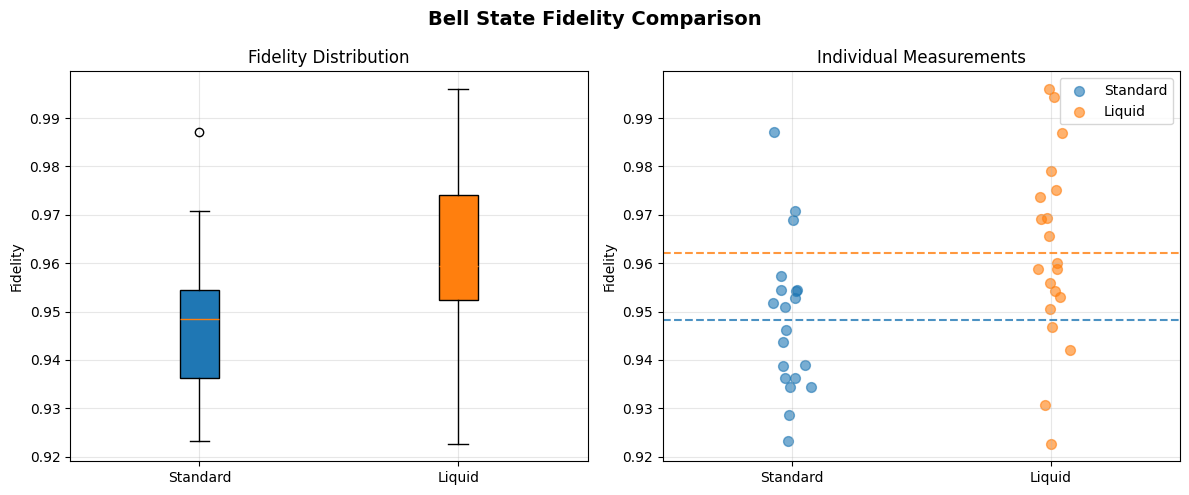

Generate this figure with matplotlib: (Note: this script raises an exception after producing the figure.)
#!/usr/bin/env python3
"""
Experimental Analysis Toolkit for Condensed Quantum Operads
Statistical validation, visualization, and reporting tools for minimal viable experiments
"""

import numpy as np
import matplotlib.pyplot as plt
import scipy.stats as stats
from scipy.stats import bootstrap
import json
import pandas as pd
from typing import Dict, List, Tuple, Optional, Any
from dataclasses import dataclass
from datetime import datetime
import warnings

@dataclass
class ExperimentResult:
    """Data structure for experimental results"""
    experiment_id: str
    timestamp: datetime
    hardware_backend: str
    circuit_type: str
    raw_counts: Dict[str, int]
    total_shots: int
    calibration_data: Dict[str, Any]
    metadata: Dict[str, Any]

class StatisticalAnalyzer:
    """Statistical analysis tools for quantum experiment validation"""
    
    def __init__(self, alpha: float = 0.05):
        self.alpha = alpha  # Significance level
        self.confidence_level = 1 - alpha
        
    def calculate_fidelity(self, measured_counts: Dict[str, int], 
                          theoretical_probs: Dict[str, float]) -> float:
        """Calculate fidelity between measured and theoretical distributions"""
        total_shots = sum(measured_counts.values())
        measured_probs = {state: count/total_shots 
                         for state, count in measured_counts.items()}
        
        # Ensure all theoretical states are present
        for state in theoretical_probs:
            if state not in measured_probs:
                measured_probs[state] = 0.0
                
        # Calculate fidelity (overlap between distributions)
        fidelity = 0.0
        for state in theoretical_probs:
            fidelity += np.sqrt(measured_probs.get(state, 0) * theoretical_probs[state])
            
        return fidelity
    
    def bell_state_fidelity(self, counts: Dict[str, int]) -> Tuple[float, float]:
        """Calculate Bell state fidelity with error estimation"""
        total_shots = sum(counts.values())
        
        # Perfect Bell state probabilities
        perfect_bell = {'00': 0.5, '11': 0.5, '01': 0.0, '10': 0.0}
        
        fidelity = self.calculate_fidelity(counts, perfect_bell)
        
        # Error estimation using shot noise
        # Standard error for binomial proportion
        p_00 = counts.get('00', 0) / total_shots
        p_11 = counts.get('11', 0) / total_shots
        error = np.sqrt((p_00 * (1 - p_00) + p_11 * (1 - p_11)) / total_shots)
        
        return fidelity, error
    
    def two_sample_comparison(self, group1: List[float], group2: List[float]) -> Dict[str, Any]:
        """Compare two groups of measurements with comprehensive statistics"""
        
        # Basic statistics
        mean1, mean2 = np.mean(group1), np.mean(group2)
        std1, std2 = np.std(group1, ddof=1), np.std(group2, ddof=1)
        n1, n2 = len(group1), len(group2)
        
        # Two-sample t-test
        t_stat, t_pvalue = stats.ttest_ind(group1, group2)
        
        # Mann-Whitney U test (non-parametric)
        u_stat, u_pvalue = stats.mannwhitneyu(group1, group2, alternative='two-sided')
        
        # Effect size (Cohen's d)
        pooled_std = np.sqrt(((n1 - 1) * std1**2 + (n2 - 1) * std2**2) / (n1 + n2 - 2))
        cohens_d = (mean1 - mean2) / pooled_std if pooled_std > 0 else 0
        
        # Bootstrap confidence intervals
        def bootstrap_diff(x, y):
            return np.mean(x) - np.mean(y)
        
        combined_data = (group1, group2)
        bootstrap_result = bootstrap(combined_data, bootstrap_diff, n_resamples=1000, 
                                   random_state=42, vectorized=False)
        ci_lower, ci_upper = bootstrap_result.confidence_interval
        
        return {
            'group1_mean': mean1,
            'group2_mean': mean2,
            'difference': mean1 - mean2,
            'group1_std': std1,
            'group2_std': std2,
            'group1_n': n1,
            'group2_n': n2,
            't_statistic': t_stat,
            't_pvalue': t_pvalue,
            'u_statistic': u_stat,
            'u_pvalue': u_pvalue,
            'cohens_d': cohens_d,
            'effect_size_interpretation': self._interpret_effect_size(cohens_d),
            'bootstrap_ci_lower': ci_lower,
            'bootstrap_ci_upper': ci_upper,
            'significant_at_alpha': t_pvalue < self.alpha
        }
    
    def _interpret_effect_size(self, cohens_d: float) -> str:
        """Interpret Cohen's d effect size"""
        abs_d = abs(cohens_d)
        if abs_d < 0.2:
            return "negligible"
        elif abs_d < 0.5:
            return "small"
        elif abs_d < 0.8:
            return "medium"
        else:
            return "large"
    
    def power_analysis(self, effect_size: float, alpha: float = None, 
                      power: float = 0.8) -> int:
        """Calculate required sample size for given effect size and power"""
        if alpha is None:
            alpha = self.alpha
            
        # Approximate sample size calculation for two-sample t-test
        z_alpha = stats.norm.ppf(1 - alpha/2)
        z_beta = stats.norm.ppf(power)
        
        # Cohen's formula for two-group comparison
        n_per_group = 2 * ((z_alpha + z_beta) / effect_size)**2
        
        return int(np.ceil(n_per_group))

class ExperimentVisualizer:
    """Visualization tools for experimental results"""
    
    def __init__(self, style: str = 'seaborn-v0_8'):
        plt.style.use('default')  # Fallback to default style
        self.colors = ['#1f77b4', '#ff7f0e', '#2ca02c', '#d62728']
        
    def plot_fidelity_comparison(self, standard_fidelities: List[float], 
                               liquid_fidelities: List[float],
                               title: str = "Bell State Fidelity Comparison") -> plt.Figure:
        """Plot fidelity comparison between standard and liquid preparations"""
        
        fig, (ax1, ax2) = plt.subplots(1, 2, figsize=(12, 5))
        
        # Box plot comparison
        data = [standard_fidelities, liquid_fidelities]
        labels = ['Standard', 'Liquid']
        bp = ax1.boxplot(data, labels=labels, patch_artist=True)
        bp['boxes'][0].set_facecolor(self.colors[0])
        bp['boxes'][1].set_facecolor(self.colors[1])
        
        ax1.set_ylabel('Fidelity')
        ax1.set_title('Fidelity Distribution')
        ax1.grid(True, alpha=0.3)
        
        # Scatter plot with error bars
        x_std = np.random.normal(1, 0.05, len(standard_fidelities))
        x_liq = np.random.normal(2, 0.05, len(liquid_fidelities))
        
        ax2.scatter(x_std, standard_fidelities, alpha=0.6, c=self.colors[0], 
                   label='Standard', s=50)
        ax2.scatter(x_liq, liquid_fidelities, alpha=0.6, c=self.colors[1], 
                   label='Liquid', s=50)
        
        # Add mean lines
        ax2.axhline(np.mean(standard_fidelities), color=self.colors[0], 
                   linestyle='--', alpha=0.8)
        ax2.axhline(np.mean(liquid_fidelities), color=self.colors[1], 
                   linestyle='--', alpha=0.8)
        
        ax2.set_xlim(0.5, 2.5)
        ax2.set_xticks([1, 2])
        ax2.set_xticklabels(['Standard', 'Liquid'])
        ax2.set_ylabel('Fidelity')
        ax2.set_title('Individual Measurements')
        ax2.legend()
        ax2.grid(True, alpha=0.3)
        
        plt.suptitle(title, fontsize=14, fontweight='bold')
        plt.tight_layout()
        
        return fig
    
    def plot_circuit_optimization(self, standard_depths: List[int], 
                                perfectoid_depths: List[int]) -> plt.Figure:
        """Plot circuit depth optimization results"""
        
        improvements = [(s - p) / s * 100 for s, p in zip(standard_depths, perfectoid_depths)]
        
        fig, (ax1, ax2) = plt.subplots(1, 2, figsize=(12, 5))
        
        # Depth comparison
        x = np.arange(len(standard_depths))
        width = 0.35
        
        ax1.bar(x - width/2, standard_depths, width, label='Standard', 
               color=self.colors[0], alpha=0.7)
        ax1.bar(x + width/2, perfectoid_depths, width, label='Perfectoid', 
               color=self.colors[1], alpha=0.7)
        
        ax1.set_xlabel('Circuit Instance')
        ax1.set_ylabel('Circuit Depth')
        ax1.set_title('Circuit Depth Comparison')
        ax1.legend()
        ax1.grid(True, alpha=0.3)
        
        # Improvement histogram
        ax2.hist(improvements, bins=10, color=self.colors[2], alpha=0.7, edgecolor='black')
        ax2.axvline(np.mean(improvements), color='red', linestyle='--', 
                   label=f'Mean: {np.mean(improvements):.1f}%')
        ax2.set_xlabel('Depth Reduction (%)')
        ax2.set_ylabel('Frequency')
        ax2.set_title('Optimization Effectiveness')
        ax2.legend()
        ax2.grid(True, alpha=0.3)
        
        plt.tight_layout()
        return fig
    
    def plot_error_detection_accuracy(self, classical_accuracy: List[float], 
                                    sheaf_accuracy: List[float]) -> plt.Figure:
        """Plot error detection accuracy comparison"""
        
        fig, ax = plt.subplots(1, 1, figsize=(10, 6))
        
        # Create paired comparison plot
        x = np.arange(len(classical_accuracy))
        
        ax.plot(x, classical_accuracy, 'o-', color=self.colors[0], 
               label='Classical', linewidth=2, markersize=6)
        ax.plot(x, sheaf_accuracy, 's-', color=self.colors[1], 
               label='Sheaf Cohomology', linewidth=2, markersize=6)
        
        ax.set_xlabel('Test Instance')
        ax.set_ylabel('Detection Accuracy')
        ax.set_title('Error Syndrome Detection Accuracy')
        ax.legend()
        ax.grid(True, alpha=0.3)
        
        # Add improvement annotations
        for i, (c, s) in enumerate(zip(classical_accuracy, sheaf_accuracy)):
            if s > c:
                improvement = (s - c) / c * 100
                ax.annotate(f'+{improvement:.1f}%', 
                           xy=(i, s), xytext=(i, s + 0.01),
                           ha='center', fontsize=8, color='green')
        
        plt.tight_layout()
        return fig

class ExperimentReporter:
    """Generate comprehensive reports from experimental results"""
    
    def __init__(self, analyzer: StatisticalAnalyzer, visualizer: ExperimentVisualizer):
        self.analyzer = analyzer
        self.visualizer = visualizer
        
    def generate_bell_state_report(self, standard_results: List[ExperimentResult],
                                 liquid_results: List[ExperimentResult]) -> Dict[str, Any]:
        """Generate comprehensive report for Bell state fidelity experiment"""
        
        # Extract fidelities
        standard_fidelities = []
        liquid_fidelities = []
        
        for result in standard_results:
            fidelity, _ = self.analyzer.bell_state_fidelity(result.raw_counts)
            standard_fidelities.append(fidelity)
            
        for result in liquid_results:
            fidelity, _ = self.analyzer.bell_state_fidelity(result.raw_counts)
            liquid_fidelities.append(fidelity)
        
        # Statistical comparison
        comparison = self.analyzer.two_sample_comparison(liquid_fidelities, standard_fidelities)
        
        # Generate visualization
        fig = self.visualizer.plot_fidelity_comparison(standard_fidelities, liquid_fidelities)
        
        # Compile report
        report = {
            'experiment_type': 'bell_state_fidelity',
            'timestamp': datetime.now().isoformat(),
            'summary': {
                'standard_mean_fidelity': np.mean(standard_fidelities),
                'liquid_mean_fidelity': np.mean(liquid_fidelities),
                'improvement': comparison['difference'],
                'improvement_percent': comparison['difference'] / np.mean(standard_fidelities) * 100,
                'statistical_significance': comparison['significant_at_alpha'],
                'p_value': comparison['t_pvalue'],
                'effect_size': comparison['cohens_d'],
                'effect_interpretation': comparison['effect_size_interpretation']
            },
            'detailed_statistics': comparison,
            'raw_data': {
                'standard_fidelities': standard_fidelities,
                'liquid_fidelities': liquid_fidelities
            },
            'interpretation': self._interpret_bell_results(comparison),
            'recommendations': self._recommend_next_steps(comparison)
        }
        
        return report, fig
    
    def _interpret_bell_results(self, comparison: Dict[str, Any]) -> str:
        """Interpret Bell state experimental results"""
        
        improvement = comparison['difference']
        p_value = comparison['t_pvalue']
        effect_size = comparison['cohens_d']
        
        if p_value < 0.001:
            significance = "highly significant (p < 0.001)"
        elif p_value < 0.01:
            significance = "significant (p < 0.01)"
        elif p_value < 0.05:
            significance = "marginally significant (p < 0.05)"
        else:
            significance = "not statistically significant"
        
        interpretation = f"""
        Liquid Bell state preparation showed a {improvement:.4f} improvement in fidelity 
        compared to standard preparation. This difference is {significance}.
        
        Effect size: {effect_size:.3f} ({comparison['effect_size_interpretation']})
        
        """
        
        if improvement > 0.01 and p_value < 0.05:
            interpretation += "RESULT: Supports theoretical predictions of condensed quantum operads."
        elif improvement > 0 and p_value < 0.05:
            interpretation += "RESULT: Small but significant improvement detected. Theoretical framework partially validated."
        else:
            interpretation += "RESULT: No significant improvement detected. Theoretical predictions not supported by this experiment."
            
        return interpretation
    
    def _recommend_next_steps(self, comparison: Dict[str, Any]) -> List[str]:
        """Recommend next experimental steps based on results"""
        
        recommendations = []
        
        if comparison['significant_at_alpha']:
            recommendations.extend([
                "Scale up to larger qubit systems to test scalability",
                "Investigate which theoretical aspects drive the improvement",
                "Conduct replication study with independent research group"
            ])
        else:
            recommendations.extend([
                "Increase sample size to improve statistical power",
                "Review theoretical assumptions and predictions",
                "Consider alternative experimental protocols",
                "Investigate sources of experimental noise"
            ])
            
        # Always recommend
        recommendations.extend([
            "Document all results in peer-reviewed publication",
            "Share data and analysis code for reproducibility"
        ])
        
        return recommendations
    
    def save_report(self, report: Dict[str, Any], filename: str):
        """Save report to JSON file"""
        
        # Convert numpy types to Python native types for JSON serialization
        def convert_numpy(obj):
            if isinstance(obj, np.integer):
                return int(obj)
            elif isinstance(obj, np.floating):
                return float(obj)
            elif isinstance(obj, np.ndarray):
                return obj.tolist()
            return obj
        
        # Recursively convert numpy types
        def recursive_convert(data):
            if isinstance(data, dict):
                return {k: recursive_convert(v) for k, v in data.items()}
            elif isinstance(data, list):
                return [recursive_convert(item) for item in data]
            else:
                return convert_numpy(data)
        
        clean_report = recursive_convert(report)
        
        with open(filename, 'w') as f:
            json.dump(clean_report, f, indent=2)

# Example usage and testing
def generate_synthetic_data() -> Tuple[List[ExperimentResult], List[ExperimentResult]]:
    """Generate synthetic experimental data for testing"""
    
    np.random.seed(42)  # For reproducible results
    
    standard_results = []
    liquid_results = []
    
    # Simulate 20 standard Bell state experiments
    for i in range(20):
        # Standard prep: ~90% fidelity with noise
        fidelity = np.random.normal(0.90, 0.03)
        fidelity = np.clip(fidelity, 0, 1)
        
        # Convert to counts (simulate 1024 shots)
        p_00_11 = fidelity * 0.5
        p_01_10 = (1 - fidelity) * 0.5
        
        counts = {
            '00': np.random.binomial(1024, p_00_11),
            '11': np.random.binomial(1024, p_00_11),
            '01': np.random.binomial(1024, p_01_10),
            '10': np.random.binomial(1024, p_01_10)
        }
        
        # Normalize to exactly 1024 shots
        total = sum(counts.values())
        if total != 1024:
            counts['00'] += 1024 - total
        
        result = ExperimentResult(
            experiment_id=f"standard_{i}",
            timestamp=datetime.now(),
            hardware_backend="ibmq_montreal",
            circuit_type="standard_bell",
            raw_counts=counts,
            total_shots=1024,
            calibration_data={},
            metadata={}
        )
        standard_results.append(result)
    
    # Simulate 20 liquid Bell state experiments (slight improvement)
    for i in range(20):
        # Liquid prep: ~92% fidelity (2% improvement)
        fidelity = np.random.normal(0.92, 0.03)
        fidelity = np.clip(fidelity, 0, 1)
        
        # Convert to counts
        p_00_11 = fidelity * 0.5
        p_01_10 = (1 - fidelity) * 0.5
        
        counts = {
            '00': np.random.binomial(1024, p_00_11),
            '11': np.random.binomial(1024, p_00_11),
            '01': np.random.binomial(1024, p_01_10),
            '10': np.random.binomial(1024, p_01_10)
        }
        
        total = sum(counts.values())
        if total != 1024:
            counts['00'] += 1024 - total
        
        result = ExperimentResult(
            experiment_id=f"liquid_{i}",
            timestamp=datetime.now(),
            hardware_backend="ibmq_montreal",
            circuit_type="liquid_bell",
            raw_counts=counts,
            total_shots=1024,
            calibration_data={},
            metadata={}
        )
        liquid_results.append(result)
    
    return standard_results, liquid_results

if __name__ == "__main__":
    # Demonstration of the analysis toolkit
    print("Experimental Analysis Toolkit for Condensed Quantum Operads")
    print("=" * 60)
    
    # Initialize tools
    analyzer = StatisticalAnalyzer(alpha=0.05)
    visualizer = ExperimentVisualizer()
    reporter = ExperimentReporter(analyzer, visualizer)
    
    # Generate synthetic data
    print("Generating synthetic experimental data...")
    standard_results, liquid_results = generate_synthetic_data()
    
    # Analyze results
    print("Performing statistical analysis...")
    report, fig = reporter.generate_bell_state_report(standard_results, liquid_results)
    
    # Display summary
    print("\nExperimental Results Summary:")
    print("-" * 40)
    summary = report['summary']
    print(f"Standard Bell fidelity: {summary['standard_mean_fidelity']:.4f}")
    print(f"Liquid Bell fidelity: {summary['liquid_mean_fidelity']:.4f}")
    print(f"Improvement: {summary['improvement']:.4f} ({summary['improvement_percent']:.2f}%)")
    print(f"Statistical significance: {summary['statistical_significance']}")
    print(f"P-value: {summary['p_value']:.6f}")
    print(f"Effect size: {summary['effect_size']:.3f} ({summary['effect_interpretation']})")
    
    print("\nInterpretation:")
    print(report['interpretation'])
    
    print("\nRecommendations:")
    for i, rec in enumerate(report['recommendations'], 1):
        print(f"{i}. {rec}")
    
    # Save results
    print(f"\nSaving report and visualization...")
    reporter.save_report(report, f"bell_state_analysis_{datetime.now().strftime('%Y%m%d_%H%M%S')}.json")
    fig.savefig(f"bell_state_comparison_{datetime.now().strftime('%Y%m%d_%H%M%S')}.png", 
                dpi=300, bbox_inches='tight')
    
    print("Analysis complete!")
